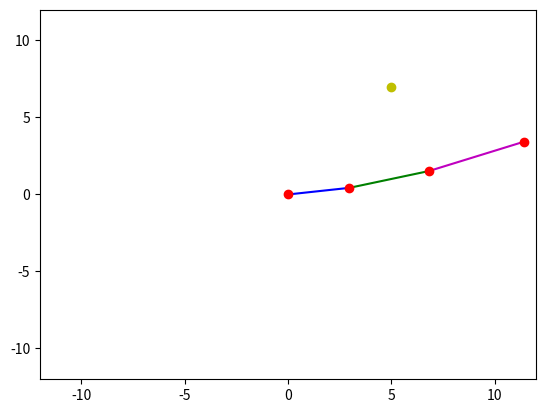
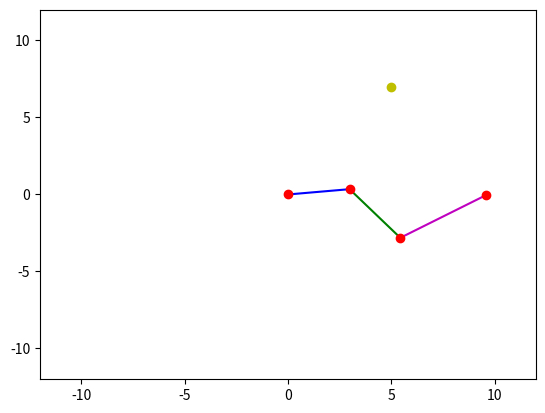
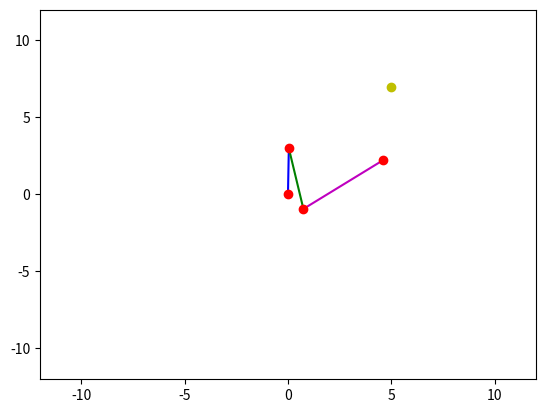
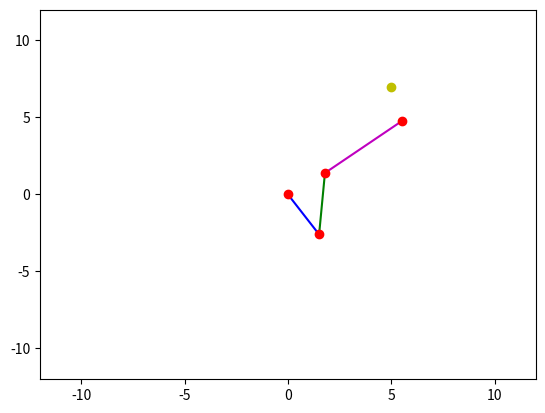
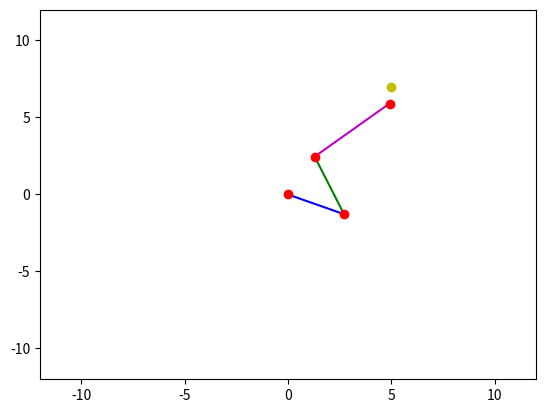
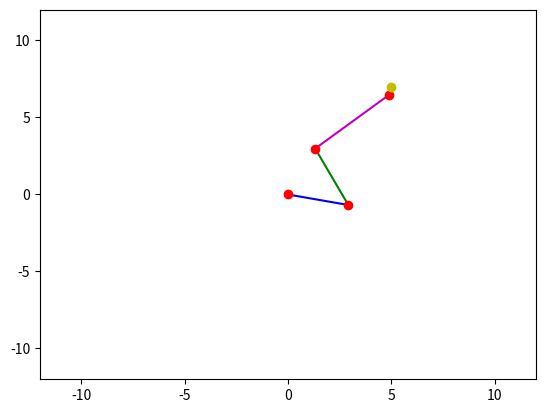
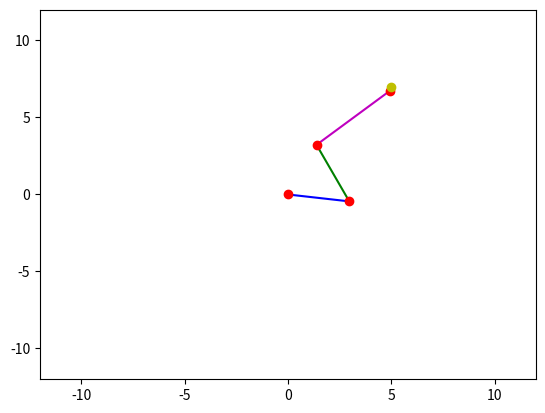
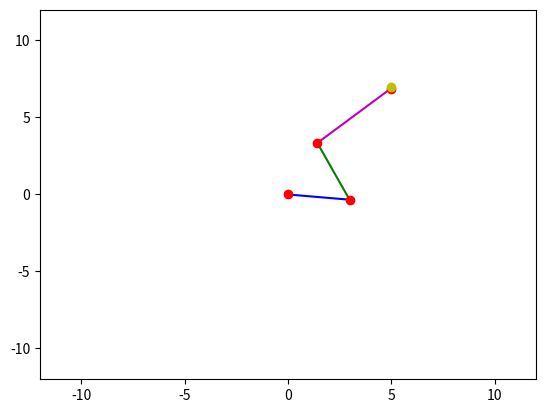
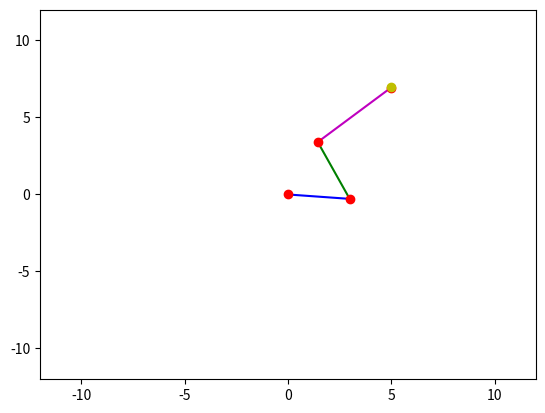
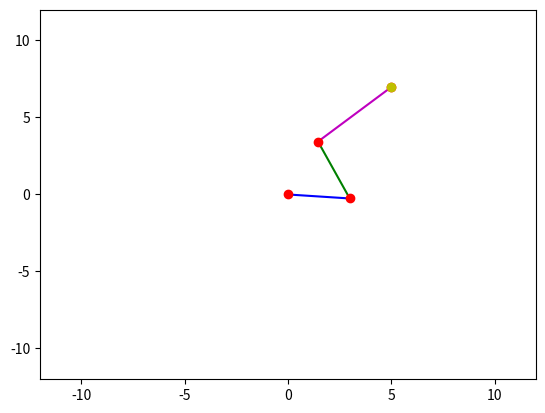
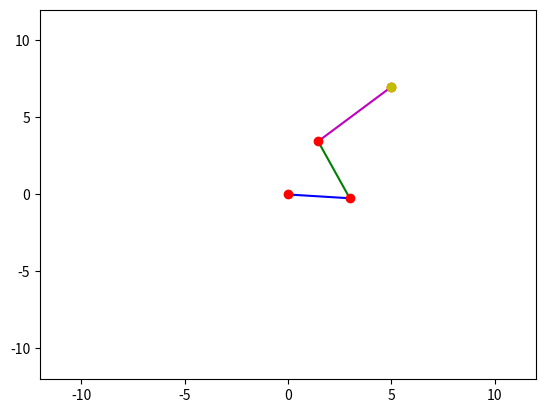
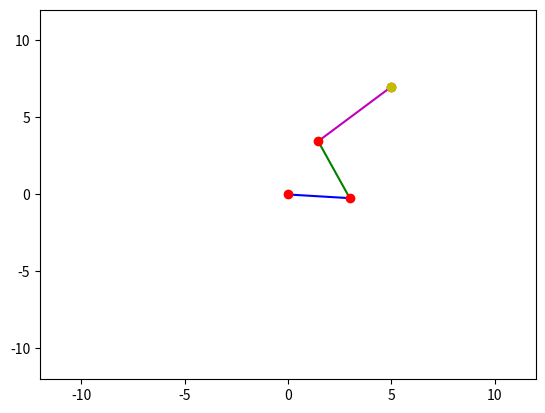
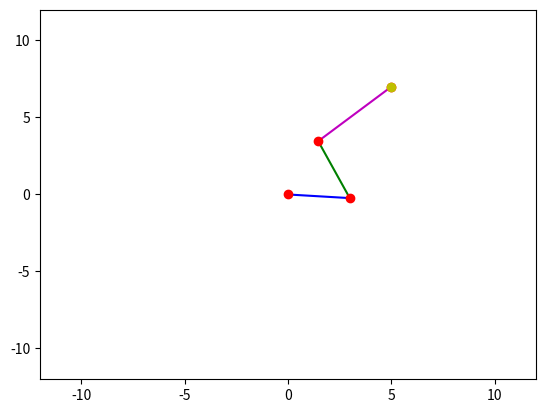
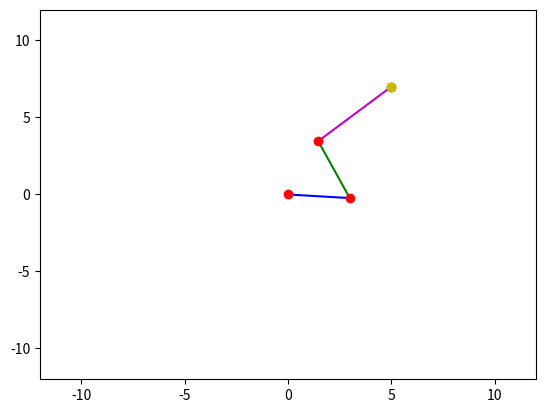
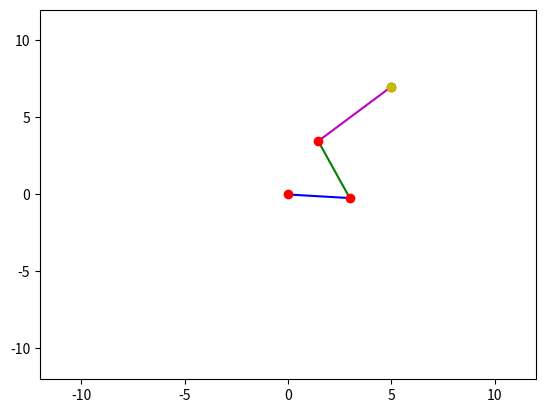
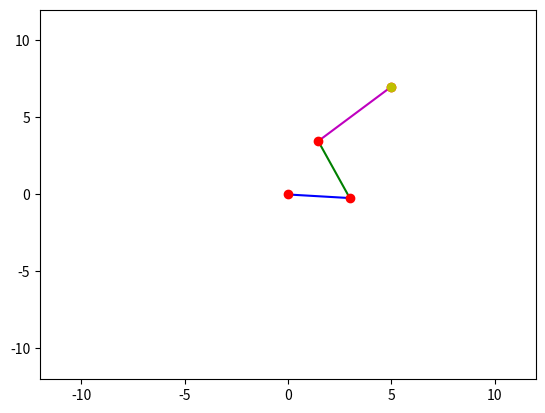

Write Python code to recreate these figures, in order.
import numpy as np
import matplotlib.pyplot as plt

class numerical_IK:
    def __init__(self, link_length, joint_angle, target_position):
        self.link_length = link_length # Initial link
        self.l1 = self.link_length[0]
        self.l2 = self.link_length[1]
        self.l3 = self.link_length[2]
        self.theta = joint_angle  # Initial joint angles
        self.theta1 = self.theta[0]
        self.theta2 = self.theta[1]
        self.theta3 = self.theta[2]
        self.target_position = target_position # Initial target position
        self.max_length = self.l1 + self.l2 + self.l3

    def FK(self):
        # Calculate Forward Kinematics
        x = self.l1*np.cos(self.theta1)+self.l2*np.cos(self.theta1+self.theta2)+self.l3*np.cos(self.theta1+self.theta2+self.theta3)
        y = self.l1*np.sin(self.theta1)+self.l2*np.sin(self.theta1+self.theta2)+self.l3*np.sin(self.theta1+self.theta2+self.theta3)
        theta = self.theta1 + self.theta2 + self.theta3
        return np.array([x, y, theta])

    def J(self):
        # Calculate Jacobian Matrix
        matrix = np.zeros((3,3))
        matrix[0][0] = -self.l1*np.sin(self.theta1)-self.l2*np.sin(self.theta1+self.theta2)-self.l3*np.sin(self.theta1+self.theta2+self.theta3)
        matrix[0][1] = -self.l2*np.sin(self.theta1+self.theta2)-self.l3*np.sin(self.theta1+self.theta2+self.theta3)
        matrix[0][2] = -self.l3*np.sin(self.theta1+self.theta2+self.theta3)
        matrix[1][0] = self.l1*np.cos(self.theta1)+self.l2*np.cos(self.theta1+self.theta2)+self.l3*np.cos(self.theta1+self.theta2+self.theta3)
        matrix[1][1] = self.l2*np.cos(self.theta1+self.theta2)+self.l3*np.cos(self.theta1+self.theta2+self.theta3)
        matrix[1][2] = self.l3*np.cos(self.theta1+self.theta2+self.theta3)
        matrix[2][0] = 1
        matrix[2][1] = 1
        matrix[2][2] = 1
        return matrix

    def IK(self, max_iteration=1000, gamma=0.5, epsilon=1e-3):
        # Calculate Inverse Kinematics
        current_iteration = 0
        error = float('inf')
        self.trajectory = []
        while (current_iteration < max_iteration) and (error > epsilon):
            # Calculate current position by current theta angle
            current_position = self.FK()

            # Calculate the error between current position and target position
            error = self.target_position - current_position

            # Break while loop when the error smaller than the minimum error requirement
            if np.linalg.norm(error) < epsilon:
                break

            # Compute the Jacobian Transpose
            # J = self.J()
            # J = J.T

            # Compute the Jacobian Pseudo-Inverse
            J = self.J()
            J = np.linalg.pinv(J) # both right and left pseudo inverse solved by SVD
            
            d_theta = gamma * J @ error

            # Update theta
            self.theta += d_theta
            self.theta1 = self.theta[0]
            self.theta2 = self.theta[1]
            self.theta3 = self.theta[2]

            # Update iteration
            current_iteration += 1
            error = np.linalg.norm(error)

            # Plot the movement
            self.plot_robot()

        print("IK calculation finish")
        print("Iteration time: ", current_iteration)
        print("Link Length: ", self.link_length)
        print("Target Position: ", target_position)
        print("Joint Angles (Degrees): ", self.theta*180/np.pi)
        print("Final Calculated End Effector Position: ", self.FK())

    def plot_robot(self):
        # Calculate each joint position
        x0, y0 = 0, 0
        x1 = self.l1 * np.cos(self.theta1)
        y1 = self.l1 * np.sin(self.theta1)
        x2 = x1 + self.l2 * np.cos(self.theta1 + self.theta2)
        y2 = y1 + self.l2 * np.sin(self.theta1 + self.theta2)
        x3 = x2 + self.l3 * np.cos(self.theta1 + self.theta2 + self.theta3)
        y3 = y2 + self.l3 * np.sin(self.theta1 + self.theta2 + self.theta3)
        
        plt.plot([x0, x1], [y0, y1], 'b-', label='Link 1' if plt.gca().get_legend_handles_labels()[1] == [] else "")
        plt.plot([x1, x2], [y1, y2], 'g-', label='Link 2' if plt.gca().get_legend_handles_labels()[1] == [] else "")
        plt.plot([x2, x3], [y2, y3], 'm-', label='Link 3' if plt.gca().get_legend_handles_labels()[1] == [] else "")
        plt.plot([x0, x1, x2, x3], [y0, y1, y2, y3], 'ro')
        
        plt.xlim(-self.max_length, self.max_length)
        plt.ylim(-self.max_length, self.max_length)
        plt.plot(self.target_position[0], self.target_position[1], 'yo', label='Desired Position' if plt.gca().get_legend_handles_labels()[1] == [] else "")
        
        if plt.gca().get_legend_handles_labels()[1] == []:
            plt.legend()
        
        plt.draw()
        plt.pause(0.01)
        plt.clf()

link_length = np.array([3.0, 4.0, 5.0], dtype=float)
joint_angle = np.array([0, 0, 0], dtype=float)
target_position = np.array([5, 7, np.pi/4], dtype=float)
RRR_manipulator = numerical_IK(link_length, joint_angle, target_position)
RRR_manipulator.IK()
